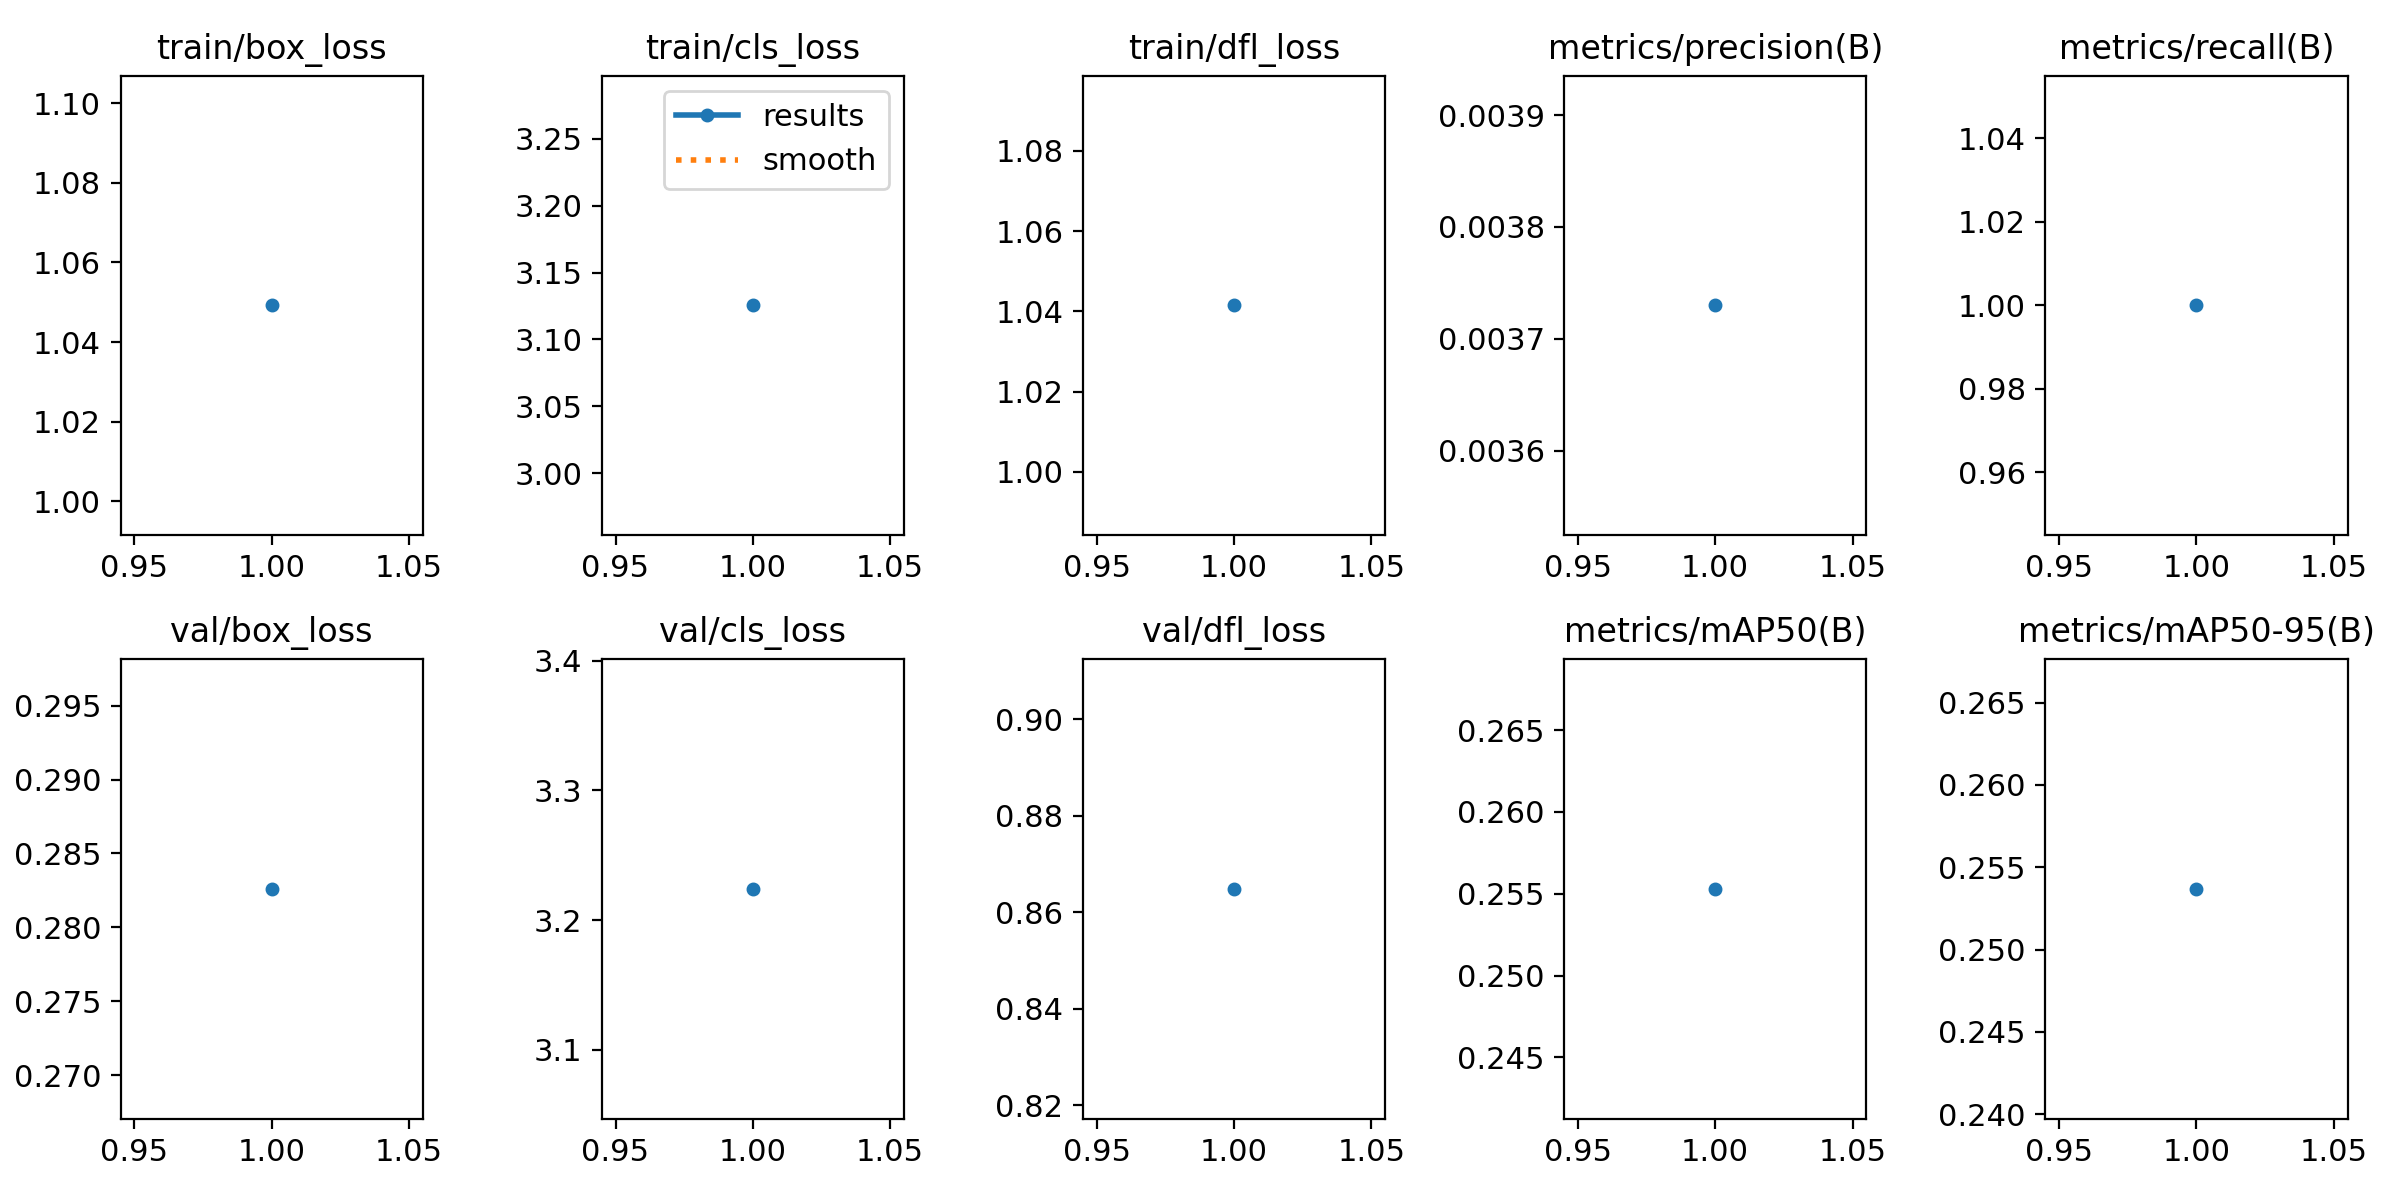

The table this chart was drawn from, first rows:
epoch, time, train/box_loss, train/cls_loss, train/dfl_loss, metrics/precision(B), metrics/recall(B), metrics/mAP50(B), metrics/mAP50-95(B), val/box_loss, val/cls_loss, val/dfl_loss, lr/pg0, lr/pg1, lr/pg2
1, 2.914, 1.049, 3.125, 1.042, 0.00373, 1, 0.2553, 0.2537, 0.2826, 3.224, 0.8648, 0, 0, 0
